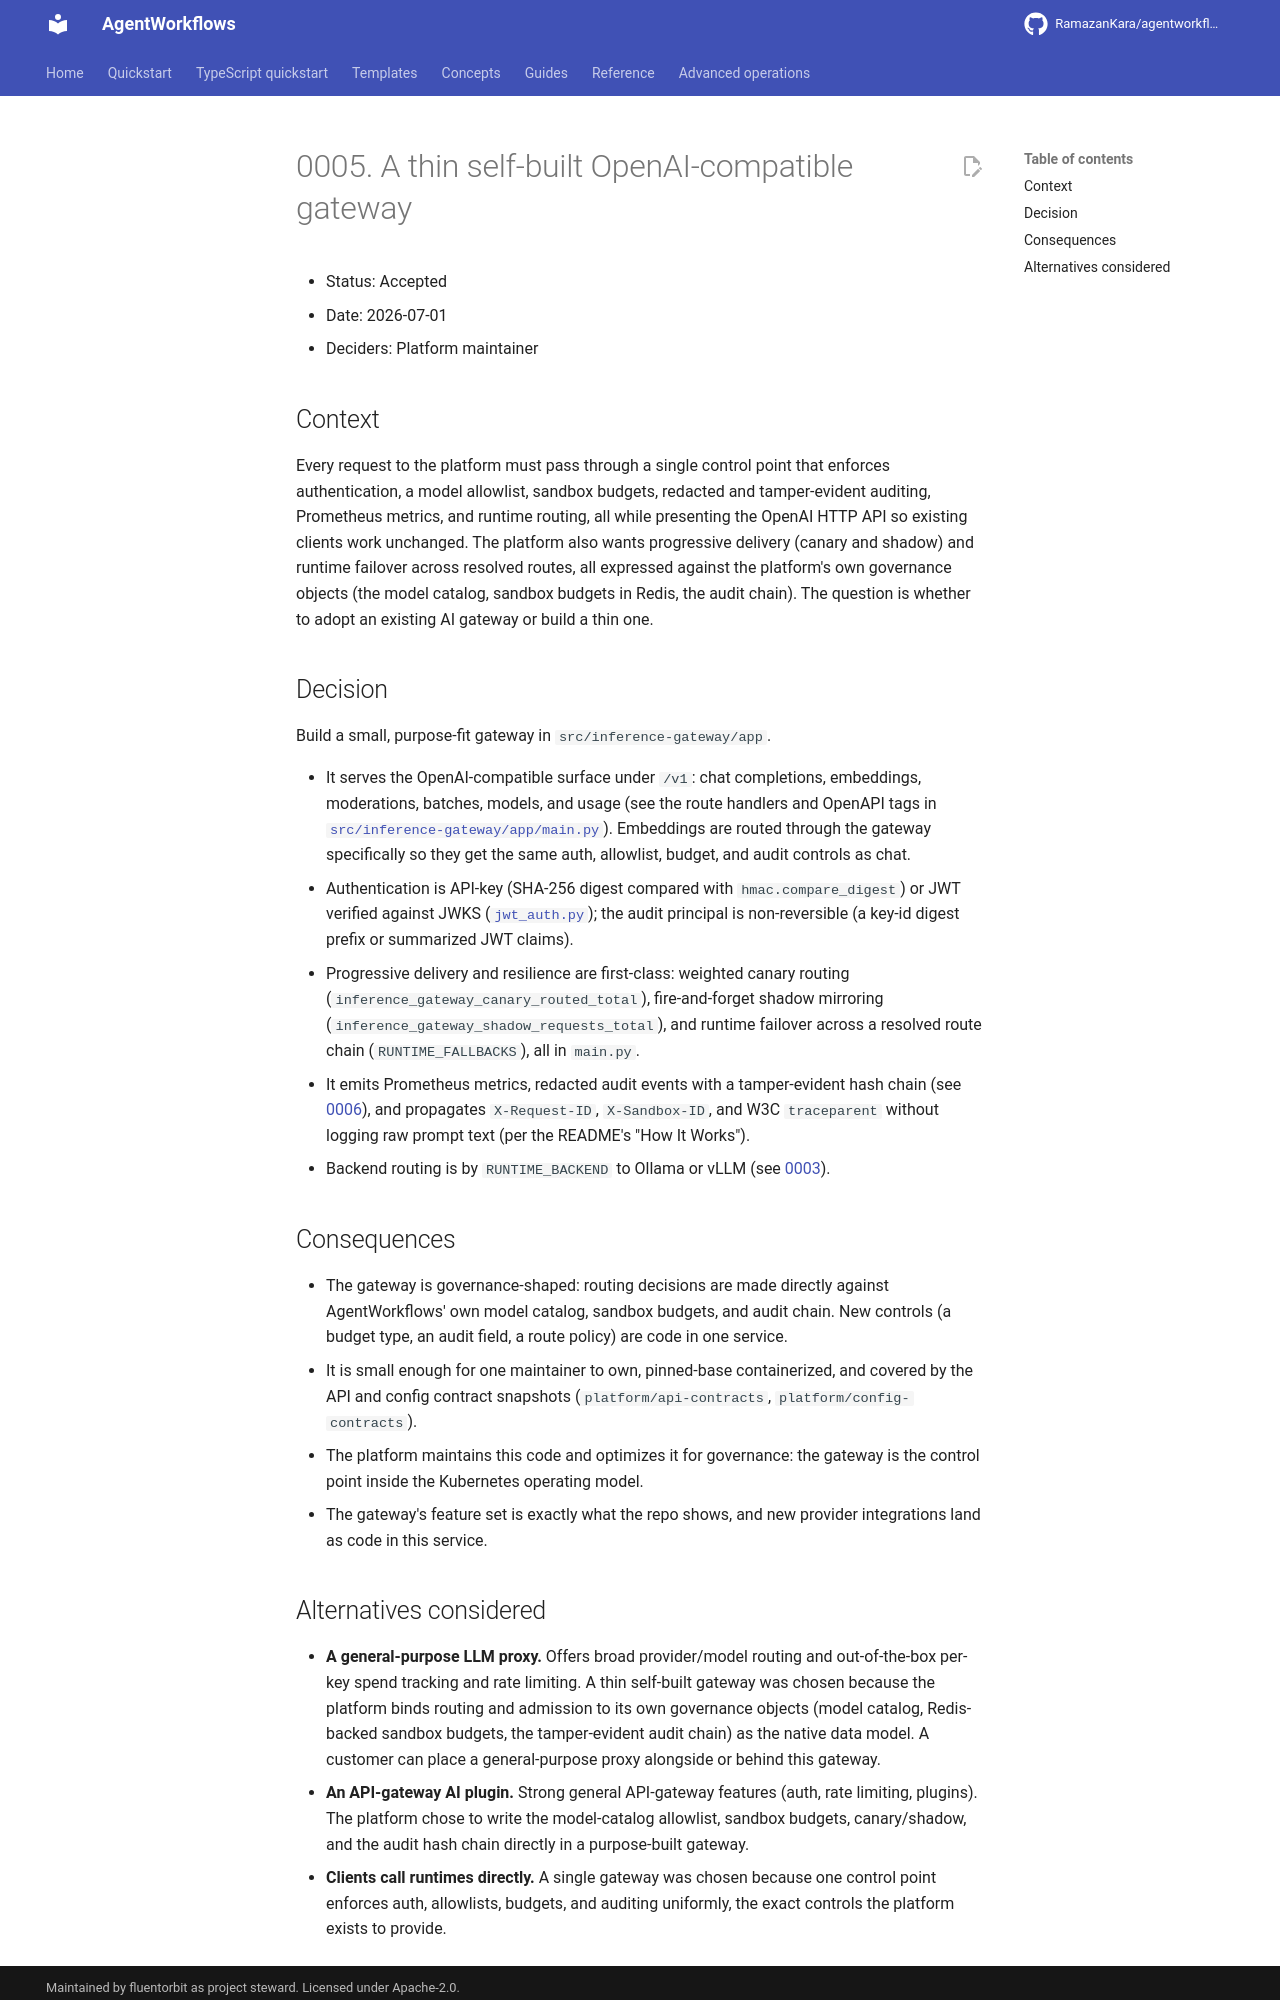

repository: RamazanKara/agentworkflows · page: 0.10.0/adr/0005-openai-compatible-gateway/index.html · generator: mkdocs

# 0005. A thin self-built OpenAI-compatible gateway

- Status: Accepted
- Date: 2026-07-01
- Deciders: Platform maintainer

## Context

Every request to the platform must pass through a single control point that enforces authentication,
a model allowlist, sandbox budgets, redacted and tamper-evident auditing, Prometheus metrics, and
runtime routing, all while presenting the OpenAI HTTP API so existing clients work unchanged. The platform
also wants progressive delivery (canary and shadow) and runtime failover across resolved routes, all
expressed against the platform's own governance objects (the model catalog, sandbox budgets in
Redis, the audit chain). The question is whether to adopt an existing AI gateway or build a thin one.

## Decision

Build a small, purpose-fit gateway in `src/inference-gateway/app`.

- It serves the OpenAI-compatible surface under `/v1`: chat completions, embeddings, moderations,
  batches, models, and usage (see the route handlers and OpenAPI tags in
  [`src/inference-gateway/app/main.py`](https://github.com/RamazanKara/agentworkflows/blob/main/src/inference-gateway/app/main.py)). Embeddings are
  routed through the gateway specifically so they get the same auth, allowlist, budget, and audit
  controls as chat.
- Authentication is API-key (SHA-256 digest compared with `hmac.compare_digest`) or JWT verified
  against JWKS ([`jwt_auth.py`](https://github.com/RamazanKara/agentworkflows/blob/main/src/inference-gateway/app/jwt_auth.py)); the audit principal is
  non-reversible (a key-id digest prefix or summarized JWT claims).
- Progressive delivery and resilience are first-class: weighted canary routing
  (`inference_gateway_canary_routed_total`), fire-and-forget shadow mirroring
  (`inference_gateway_shadow_requests_total`), and runtime failover across a resolved route chain
  (`RUNTIME_FALLBACKS`), all in `main.py`.
- It emits Prometheus metrics, redacted audit events with a tamper-evident hash chain
  (see [0006](0006-tamper-evident-audit-hash-chain.md)), and propagates `X-Request-ID`,
  `X-Sandbox-ID`, and W3C `traceparent` without logging raw prompt text (per the README's
  "How It Works").
- Backend routing is by `RUNTIME_BACKEND` to Ollama or vLLM
  (see [0003](0003-inference-runtime-vllm-and-ollama.md)).

## Consequences

- The gateway is governance-shaped: routing decisions are made directly against AgentWorkflows' own
  model catalog, sandbox budgets, and audit chain. New controls (a budget type, an audit field, a
  route policy) are code in one service.
- It is small enough for one maintainer to own, pinned-base containerized, and covered by the API and
  config contract snapshots (`platform/api-contracts`, `platform/config-contracts`).
- The platform maintains this code and optimizes it for governance: the gateway is the control point
  inside the Kubernetes operating model.
- The gateway's feature set is exactly what the repo shows, and new provider integrations land as
  code in this service.
